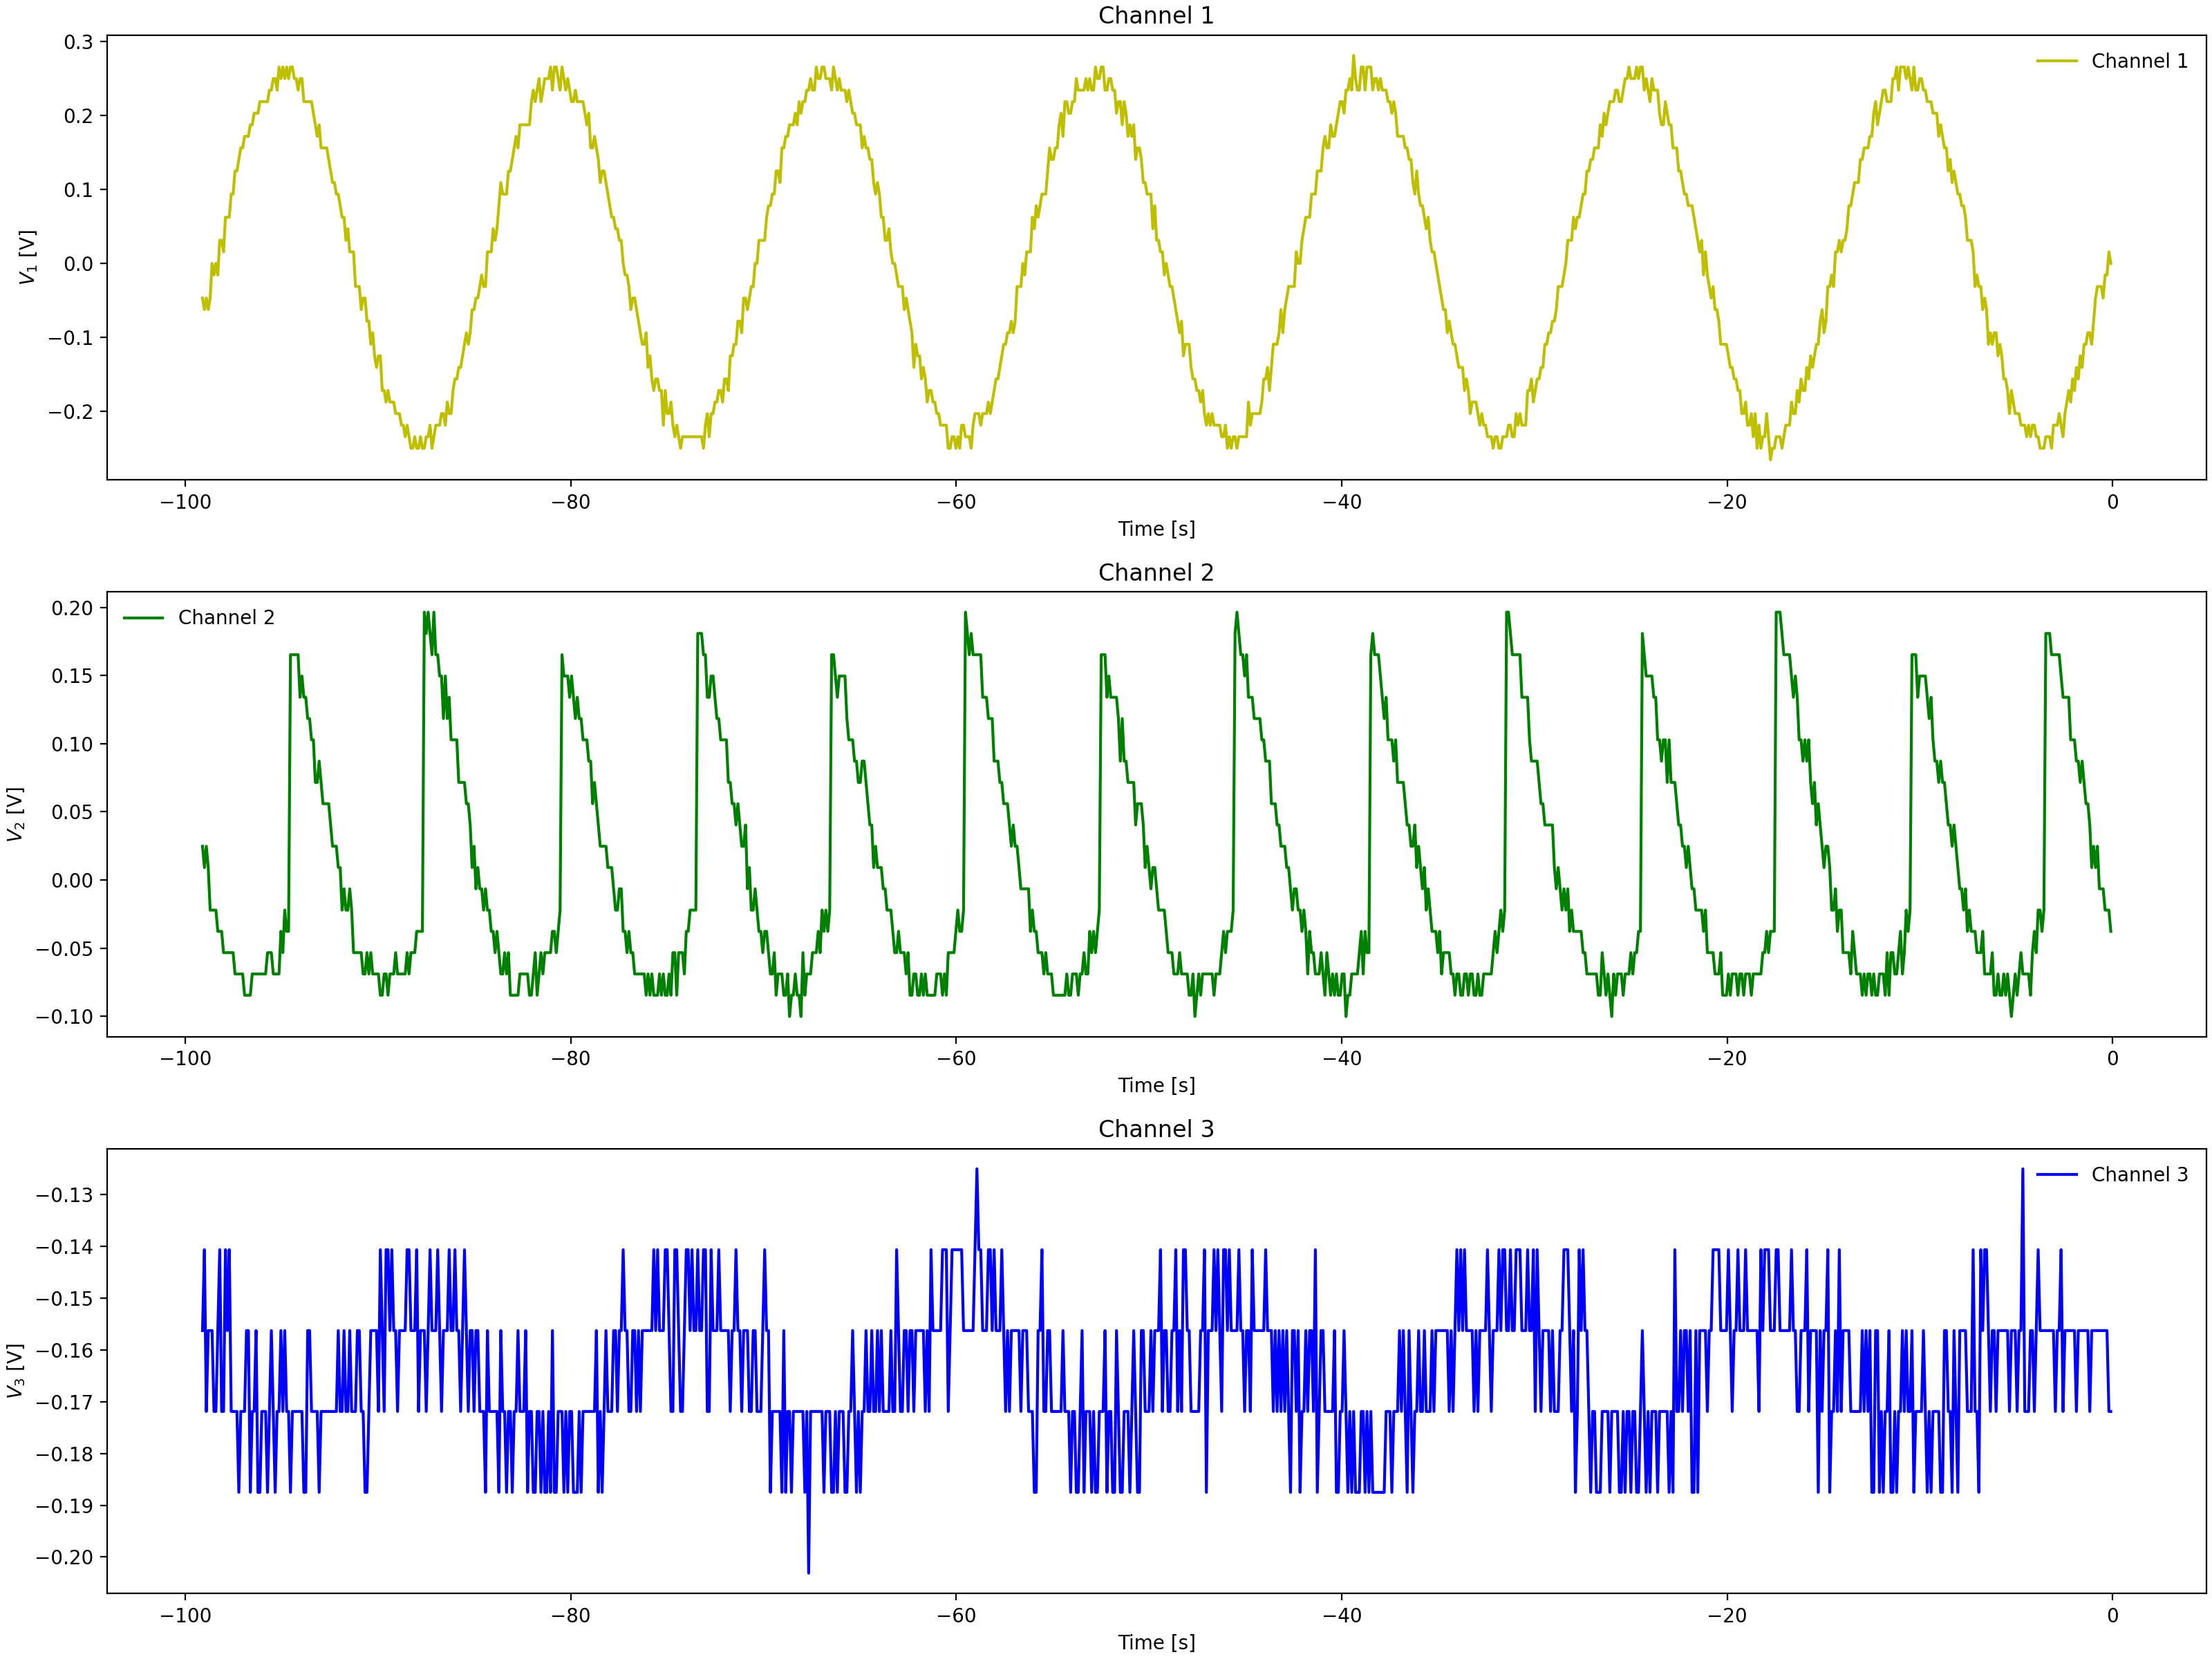

Values plotted in this chart, from the file beside it:
Channel 1 Time, Channel 1 Voltage, Channel 2 Time, Channel 2 Voltage, Channel 3 Time, Channel 3 Voltage
-0.0992, 0.01537, -0.0992, -0.02212, -0.0992, -0.1562
-0.1984, 0.01537, -0.1984, -0.02212, -0.1984, -0.1562
-0.2976, -0.01588, -0.2976, -0.02212, -0.2976, -0.1562
-0.3968, -0.01588, -0.3968, -0.0065, -0.3968, -0.1562
-0.496, -0.01588, -0.496, 0.009125, -0.496, -0.1719
-0.5952, -0.01588, -0.5952, -0.0065, -0.5952, -0.1719
-0.6944, -0.0315, -0.6944, 0.009125, -0.6944, -0.1562
-0.7936, -0.04713, -0.7936, 0.009125, -0.7936, -0.1562
-0.8928, -0.04713, -0.8928, 0.009125, -0.8928, -0.1406
-0.992, -0.04713, -0.992, 0.04038, -0.992, -0.1406
-1.091, -0.094, -1.091, 0.04038, -1.091, -0.1406
-1.19, -0.094, -1.19, 0.02475, -1.19, -0.1719
-1.29, -0.1096, -1.29, 0.04038, -1.29, -0.1562
-1.389, -0.1253, -1.389, 0.04038, -1.389, -0.1719
-1.488, -0.1409, -1.488, 0.04038, -1.488, -0.1562
-1.587, -0.1253, -1.587, 0.056, -1.587, -0.1719
-1.686, -0.1565, -1.686, 0.07162, -1.686, -0.1562
-1.786, -0.1565, -1.786, 0.08725, -1.786, -0.1562
-1.885, -0.1409, -1.885, 0.08725, -1.885, -0.1406
-1.984, -0.1878, -1.984, 0.08725, -1.984, -0.1562
-2.083, -0.1721, -2.083, 0.1029, -2.083, -0.1562
-2.182, -0.1878, -2.182, 0.1029, -2.182, -0.1562
-2.282, -0.1878, -2.282, 0.1185, -2.282, -0.1562
-2.381, -0.1878, -2.381, 0.1497, -2.381, -0.1406
-2.48, -0.2034, -2.48, 0.1341, -2.48, -0.1562
-2.579, -0.219, -2.579, 0.1185, -2.579, -0.1406
-2.678, -0.219, -2.678, 0.1497, -2.678, -0.1562
-2.778, -0.219, -2.778, 0.1497, -2.778, -0.1406
-2.877, -0.2346, -2.877, 0.1654, -2.877, -0.1562
-2.976, -0.2346, -2.976, 0.181, -2.976, -0.1562
-3.075, -0.219, -3.075, 0.1654, -3.075, -0.1562
-3.174, -0.219, -3.174, 0.1654, -3.174, -0.1562
-3.274, -0.219, -3.274, 0.1966, -3.274, -0.1406
-3.373, -0.219, -3.373, 0.1966, -3.373, -0.1562
-3.472, -0.2346, -3.472, 0.1966, -3.472, -0.1562
-3.571, -0.219, -3.571, -0.0065, -3.571, -0.1562
-3.67, -0.219, -3.67, -0.05337, -3.67, -0.1562
-3.77, -0.2346, -3.77, -0.03775, -3.77, -0.1562
-3.869, -0.2346, -3.869, -0.03775, -3.869, -0.1719
-3.968, -0.219, -3.968, -0.069, -3.968, -0.1406
-4.067, -0.2502, -4.067, -0.05337, -4.067, -0.1562
-4.166, -0.2346, -4.166, -0.069, -4.166, -0.1562
-4.266, -0.219, -4.266, -0.069, -4.266, -0.1406
-4.365, -0.219, -4.365, -0.069, -4.365, -0.1562
-4.464, -0.2346, -4.464, -0.05337, -4.464, -0.1719
-4.563, -0.219, -4.563, -0.08463, -4.563, -0.1719
-4.662, -0.219, -4.662, -0.069, -4.662, -0.1562
-4.762, -0.219, -4.762, -0.08463, -4.762, -0.1562
-4.861, -0.1878, -4.861, -0.08463, -4.861, -0.1719
-4.96, -0.2034, -4.96, -0.08463, -4.96, -0.1562
-5.059, -0.2034, -5.059, -0.069, -5.059, -0.1562
-5.158, -0.1878, -5.158, -0.1003, -5.158, -0.1562
-5.258, -0.2034, -5.258, -0.069, -5.258, -0.1562
-5.357, -0.1565, -5.357, -0.08463, -5.357, -0.1406
-5.456, -0.1409, -5.456, -0.08463, -5.456, -0.1562
-5.555, -0.1565, -5.555, -0.08463, -5.555, -0.1562
-5.654, -0.1721, -5.654, -0.069, -5.654, -0.1562
-5.754, -0.1565, -5.754, -0.08463, -5.754, -0.1406
-5.853, -0.1409, -5.853, -0.069, -5.853, -0.1875
-5.952, -0.1253, -5.952, -0.069, -5.952, -0.1719
... 939 more rows
